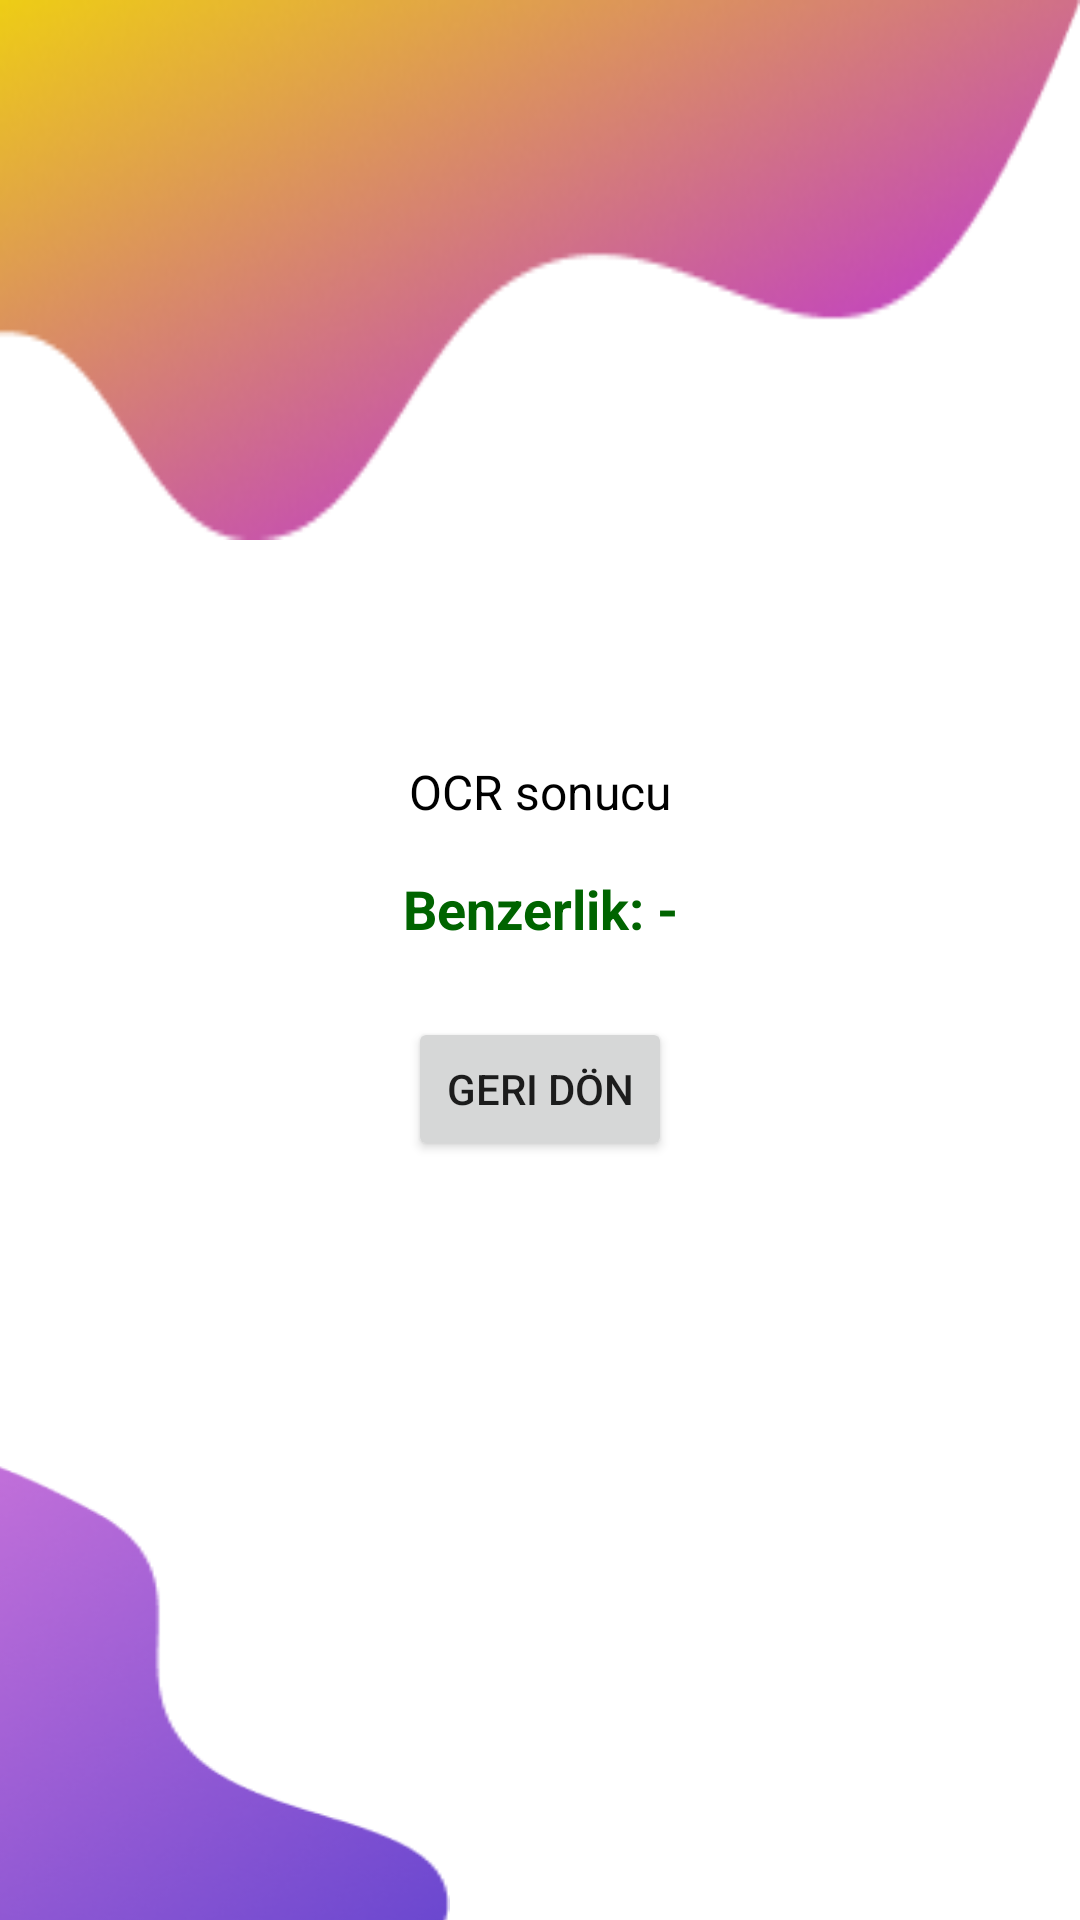

Produce the Android XML layout that renders to this screen, including the resource entries it uses.
<!-- AndroidManifest.xml: application theme Theme.ExamEvaluatorAI -->
<!-- res/layout/activity_result.xml -->
<RelativeLayout xmlns:android="http://schemas.android.com/apk/res/android"
    android:layout_width="match_parent"
    android:layout_height="match_parent"
    android:background="#FFFFFF">

    
    <ImageView
        android:id="@+id/imageTop"
        android:layout_width="match_parent"
        android:layout_height="180dp"
        android:scaleType="fitXY"
        android:src="@drawable/vector_1"
        android:layout_alignParentTop="true" />

    
    <ImageView
        android:id="@+id/imageBottom"
        android:layout_width="400dp"
        android:layout_height="200dp"
        android:layout_alignParentBottom="true"
        android:layout_alignParentStart="true"
        android:scaleType="fitXY"
        android:src="@drawable/vector_2"
        android:translationX="-210dp"
        android:translationY="40dp" />

    
    <LinearLayout
        android:layout_width="match_parent"
        android:layout_height="wrap_content"
        android:orientation="vertical"
        android:gravity="center"
        android:padding="24dp"
        android:layout_centerInParent="true">

        <TextView
            android:id="@+id/textOCR"
            android:layout_width="match_parent"
            android:layout_height="wrap_content"
            android:gravity="center"
            android:text="OCR sonucu"
            android:textSize="16sp"
            android:textColor="#000000"
            android:layout_marginBottom="16dp" />

        <TextView
            android:id="@+id/textSimilarity"
            android:layout_width="match_parent"
            android:layout_height="wrap_content"
            android:gravity="center"
            android:text="Benzerlik: -"
            android:textSize="18sp"
            android:textColor="#006400"
            android:textStyle="bold"
            android:layout_marginBottom="24dp" />

        <Button
            android:id="@+id/btnBack"
            android:layout_width="wrap_content"
            android:layout_height="wrap_content"
            android:text="Geri Dön" />
    </LinearLayout>
</RelativeLayout>
<!-- resources referenced by this layout -->
<resources>
  <!-- drawable vector_1: png bitmap (drawable, 30163 bytes) -->
  <!-- drawable vector_2: png bitmap (drawable, 55630 bytes) -->
  <style name="Theme.ExamEvaluatorAI" parent="Theme.MaterialComponents.DayNight.NoActionBar">
          <item name="android:statusBarColor">@android:color/transparent</item>
          <item name="android:navigationBarColor">@android:color/white</item>
      </style>
</resources>
